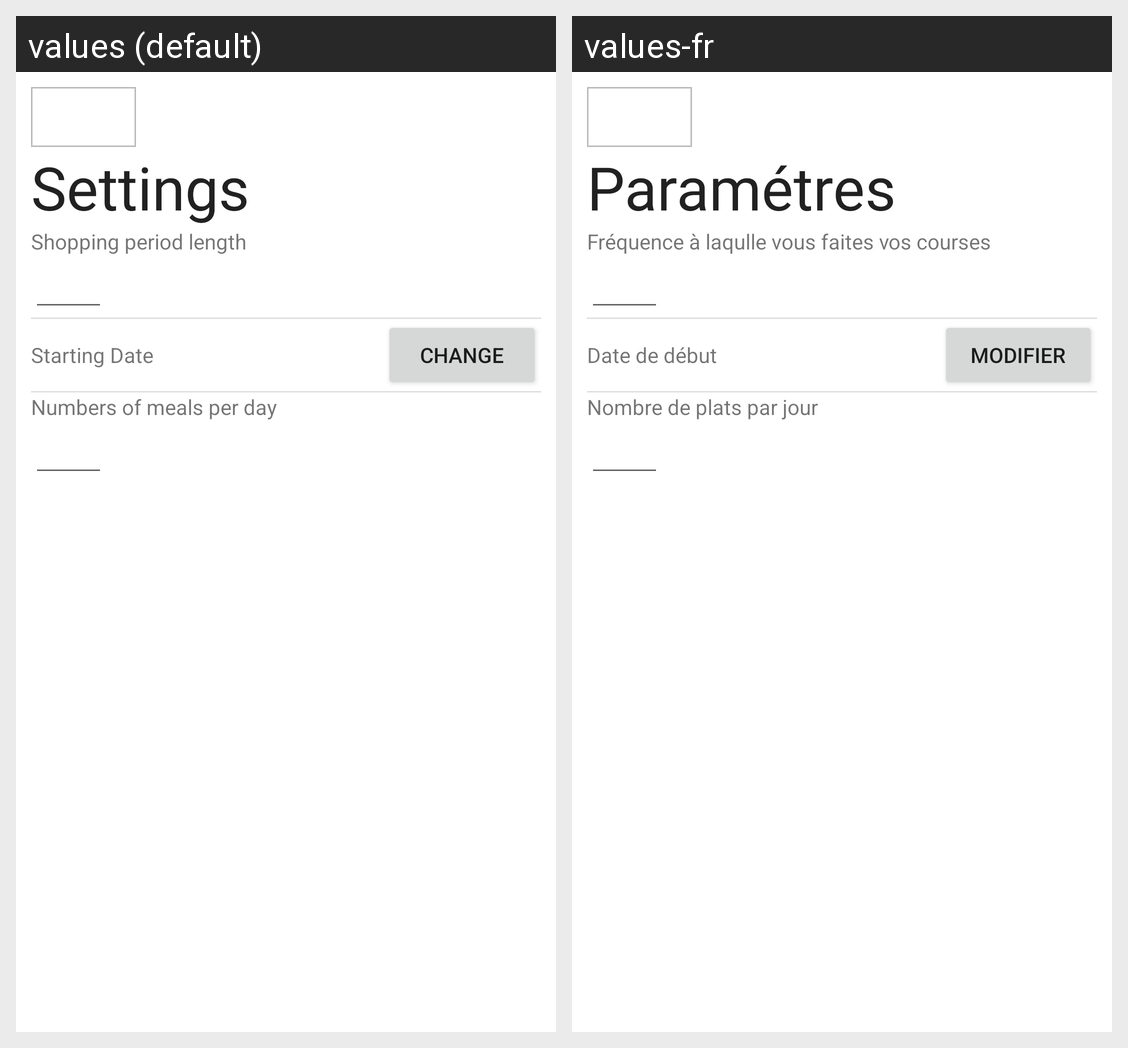

The same Android screen rendered under two of its app's locales, left to right. List the strings drawn on it with the default value and each locale's translation.
Android screen res/layout/activity_settings.xml rendered under 2 locales, left to right: values (default), values-fr. Device: Nexus 5 (rendered at 1080×1920; each locale shown at half size, 540×960, under a caption strip naming it); theme Theme.PlanBuyAndEat.
Strings drawn on this screen, with the default value and each locale's value (text and hints the layout hard-codes, and strings that could not be matched under every locale, appear in the picture but are not listed):

parametre
  values: Settings
  values-fr: Paramétres

periode_de_shopping
  values: Shopping period length
  values-fr: Fréquence à laqulle vous faites vos courses

date_de_debut
  values: Starting Date
  values-fr: Date de début

modifer_date
  values: Change
  values-fr: Modifier

nb_plats_pjour
  values: Numbers of meals per day
  values-fr: Nombre de plats par jour
